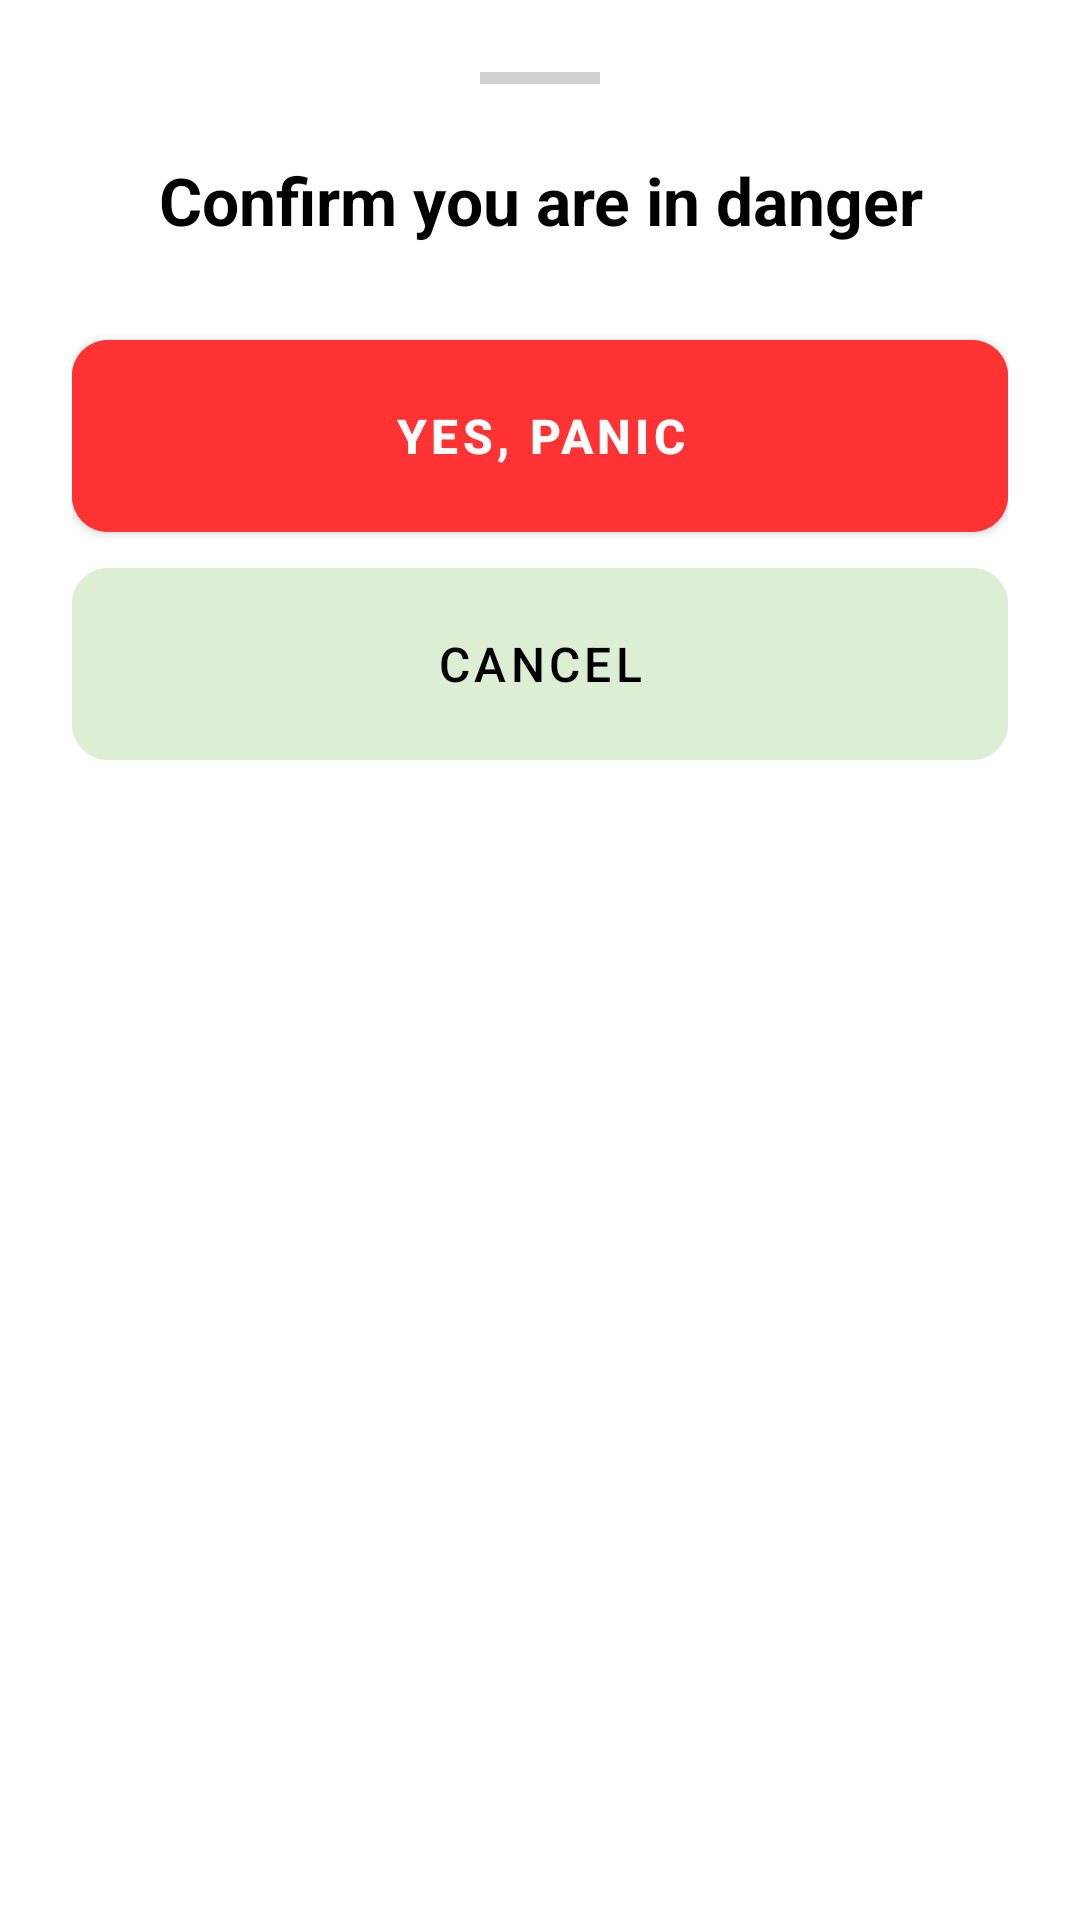

Android layout source for this screen:
<!-- AndroidManifest.xml: application theme Theme.Vroom -->
<!-- res/layout/fragment_panic.xml -->
<?xml version="1.0" encoding="utf-8"?>
<androidx.core.widget.NestedScrollView
    xmlns:android="http://schemas.android.com/apk/res/android"
    xmlns:app="http://schemas.android.com/apk/res-auto"
    xmlns:tools="http://schemas.android.com/tools"
    android:layout_width="match_parent"
    android:layout_height="wrap_content"
    android:fillViewport="true"
    tools:context=".fragments.PanicFragment">

    <LinearLayout
        android:id="@+id/panic_root"
        android:layout_width="match_parent"
        android:layout_height="wrap_content"
        android:orientation="vertical"
        android:padding="24dp"
        android:gravity="center_horizontal">

        <View
            android:layout_width="40dp"
            android:layout_height="4dp"
            android:background="@color/light_grey"
            android:layout_marginBottom="24dp"/>

        <TextView
            android:id="@+id/panic_title"
            android:layout_width="match_parent"
            android:layout_height="wrap_content"
            android:text="Confirm you are in danger"
            android:textSize="22sp"
            android:textStyle="bold"
            android:textColor="@color/black"
            android:textAlignment="center"
            android:layout_marginBottom="32dp"/>

        <ProgressBar
            android:id="@+id/panic_loading_spinner"
            android:layout_width="50dp"
            android:layout_height="50dp"
            android:visibility="gone"
            android:indeterminateTint="@color/red"
            android:layout_marginBottom="24dp"/>

        <com.google.android.material.button.MaterialButton
            android:id="@+id/btn_send_panic"
            android:layout_width="match_parent"
            android:layout_height="64dp"
            android:text="YES, PANIC"
            app:cornerRadius="12dp"
            android:backgroundTint="@color/red"
            android:textColor="@android:color/white"
            android:textSize="16sp"
            android:textStyle="bold"
            android:insetBottom="0dp"
            android:insetTop="0dp"
            android:layout_marginBottom="12dp"/>

        <com.google.android.material.button.MaterialButton
            android:id="@+id/btn_panic_cancel"
            style="@style/Widget.MaterialComponents.Button.UnelevatedButton"
            android:layout_width="match_parent"
            android:layout_height="64dp"
            android:text="CANCEL"
            app:cornerRadius="12dp"
            android:backgroundTint="@color/main_green"
            android:textColor="@color/black"
            android:textSize="16sp"
            android:insetBottom="0dp"
            android:insetTop="0dp"/>

    </LinearLayout>
</androidx.core.widget.NestedScrollView>
<!-- resources referenced by this layout -->
<resources>
  <color name="black">#000000</color>
  <color name="light_grey">#D1D1D1</color>
  <color name="main_green">#DCEED3</color>
  <color name="red">#FF3333</color>
  <style name="Theme.Vroom" parent="Theme.MaterialComponents.DayNight.DarkActionBar">
          
          <item name="colorPrimary">@color/purple_500</item>
          <item name="colorPrimaryVariant">@color/purple_700</item>
          <item name="colorOnPrimary">@color/white</item>
          
          <item name="colorSecondary">@color/teal_200</item>
          <item name="colorSecondaryVariant">@color/teal_700</item>
          <item name="colorOnSecondary">@color/black</item>
          
          <item name="android:statusBarColor">?attr/colorPrimaryVariant</item>
          
      </style>
  <color name="white">#FFFFFFFF</color>
  <!-- not gathered from this repository: default colours our renderer supplied (Android Studio template values) -->
  <color name="purple_500">#FF6200EE</color>
  <color name="purple_700">#FF3700B3</color>
  <color name="teal_200">#FF03DAC5</color>
  <color name="teal_700">#FF018786</color>
</resources>
